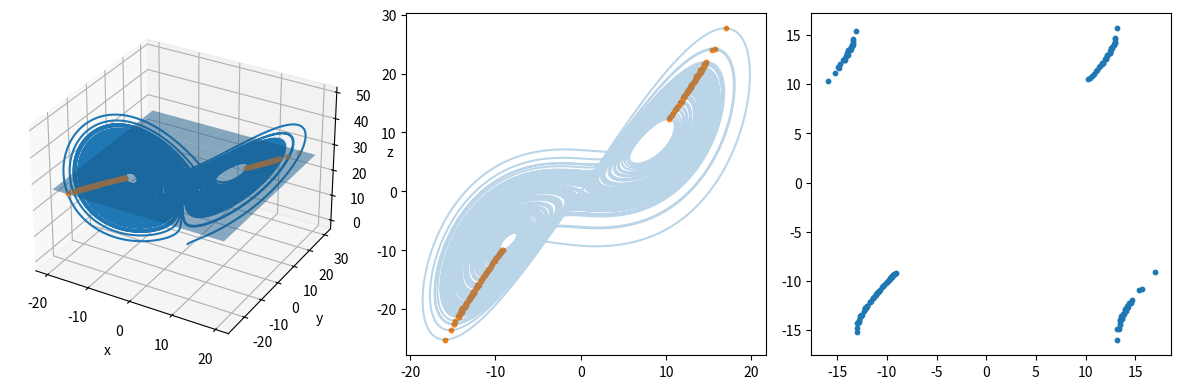

Generate this figure with matplotlib:
import numpy as np
from scipy.integrate import odeint
import matplotlib.pyplot as plt
from mpl_toolkits.mplot3d import Axes3D

# ローレンツ方程式の定義
def lorenz(y, t, sigma, beta, rho):
    x, y, z = y  # 状態変数を分解して表式を簡潔にする
    dxdt = sigma * (y - x)
    dydt = x * (rho - z) - y
    dzdt = x * y - beta * z
    return [dxdt, dydt, dzdt]

# ヤコビ行列（ローレンツ方程式の偏微分）を定義
def jacobian(y, t, sigma, beta, rho):
    x, y, z = y
    return [
        [-sigma, sigma, 0],
        [rho - z, -1, -x],
        [y, x, -beta]
    ]

# rho > 1 で現れる平衡点 
x1 = lambda beta, rho: np.array([np.sqrt(beta*(rho-1)), np.sqrt(beta*(rho-1)), rho-1])
x2 = lambda beta, rho: np.array([-np.sqrt(beta*(rho-1)), -np.sqrt(beta*(rho-1)), rho-1])

# 初期条件と時間配列
y0 = [1.0, 1.0, 0.0]  # 初期値
t = np.linspace(0, 100, 30000)  # 時間配列

# パラメータ
sigma = 10.0
beta = 8.0 / 3.0
rho = 28.0

# プロットの準備
fig = plt.figure(figsize=(12,4))
ax0 = fig.add_subplot(131, projection='3d')
ax1 = fig.add_subplot(132)
ax2 = fig.add_subplot(133)

# ポアンカレ断面 
x = np.linspace(-20, 20, 10) 
y = np.linspace(-25, 30, 10) 
z0 = rho - 1
X, Y = np.meshgrid(x, y) 
Z = z0 * np.ones_like(X) 
ax0.plot_surface(X, Y, Z, alpha=0.5)

# odeintの設定と実行
solution = odeint(
    func=lorenz,
    y0=y0,
    t=t,
    args=(sigma, beta, rho),  # 関数への追加引数
    Dfun=jacobian,           # ヤコビ行列を指定
)
ax0.plot(solution[:, 0], solution[:, 1], solution[:, 2], color='tab:blue')
points = []
for i, z in enumerate(solution[:-1, 2]): 
    if z <= z0 and solution[i+1, 2] > z0: 
        points.append([solution[i, 0], solution[i, 1], z0 + 0.5]) 
points = np.array(points)
t = np.linspace(0, 1, points.shape[0])
# ax.plot(points[:, 0], points[:, 1], points[:, 2], linestyle='None', marker='o', color='tab:orange')
ax0.scatter(points[:, 0], points[:, 1], points[:, 2], s=10, color='tab:orange')
ax0.set_xlabel("x")
ax0.set_ylabel("y")
ax0.set_zlabel("z")

# ax1.plot(points[:, 0], points[:, 1])
ax1.plot(solution[:, 0], solution[:, 1], color='tab:blue', alpha=0.3)
ax1.scatter(points[:, 0], points[:, 1], s=10, color='tab:orange')

# temp = np.hstack((points[:-1, 0], points[1:, 0])) 
ax2.scatter(points[:-1, 0], points[1:, 0], s=10, color='tab:blue')

fig.tight_layout()
plt.show()
